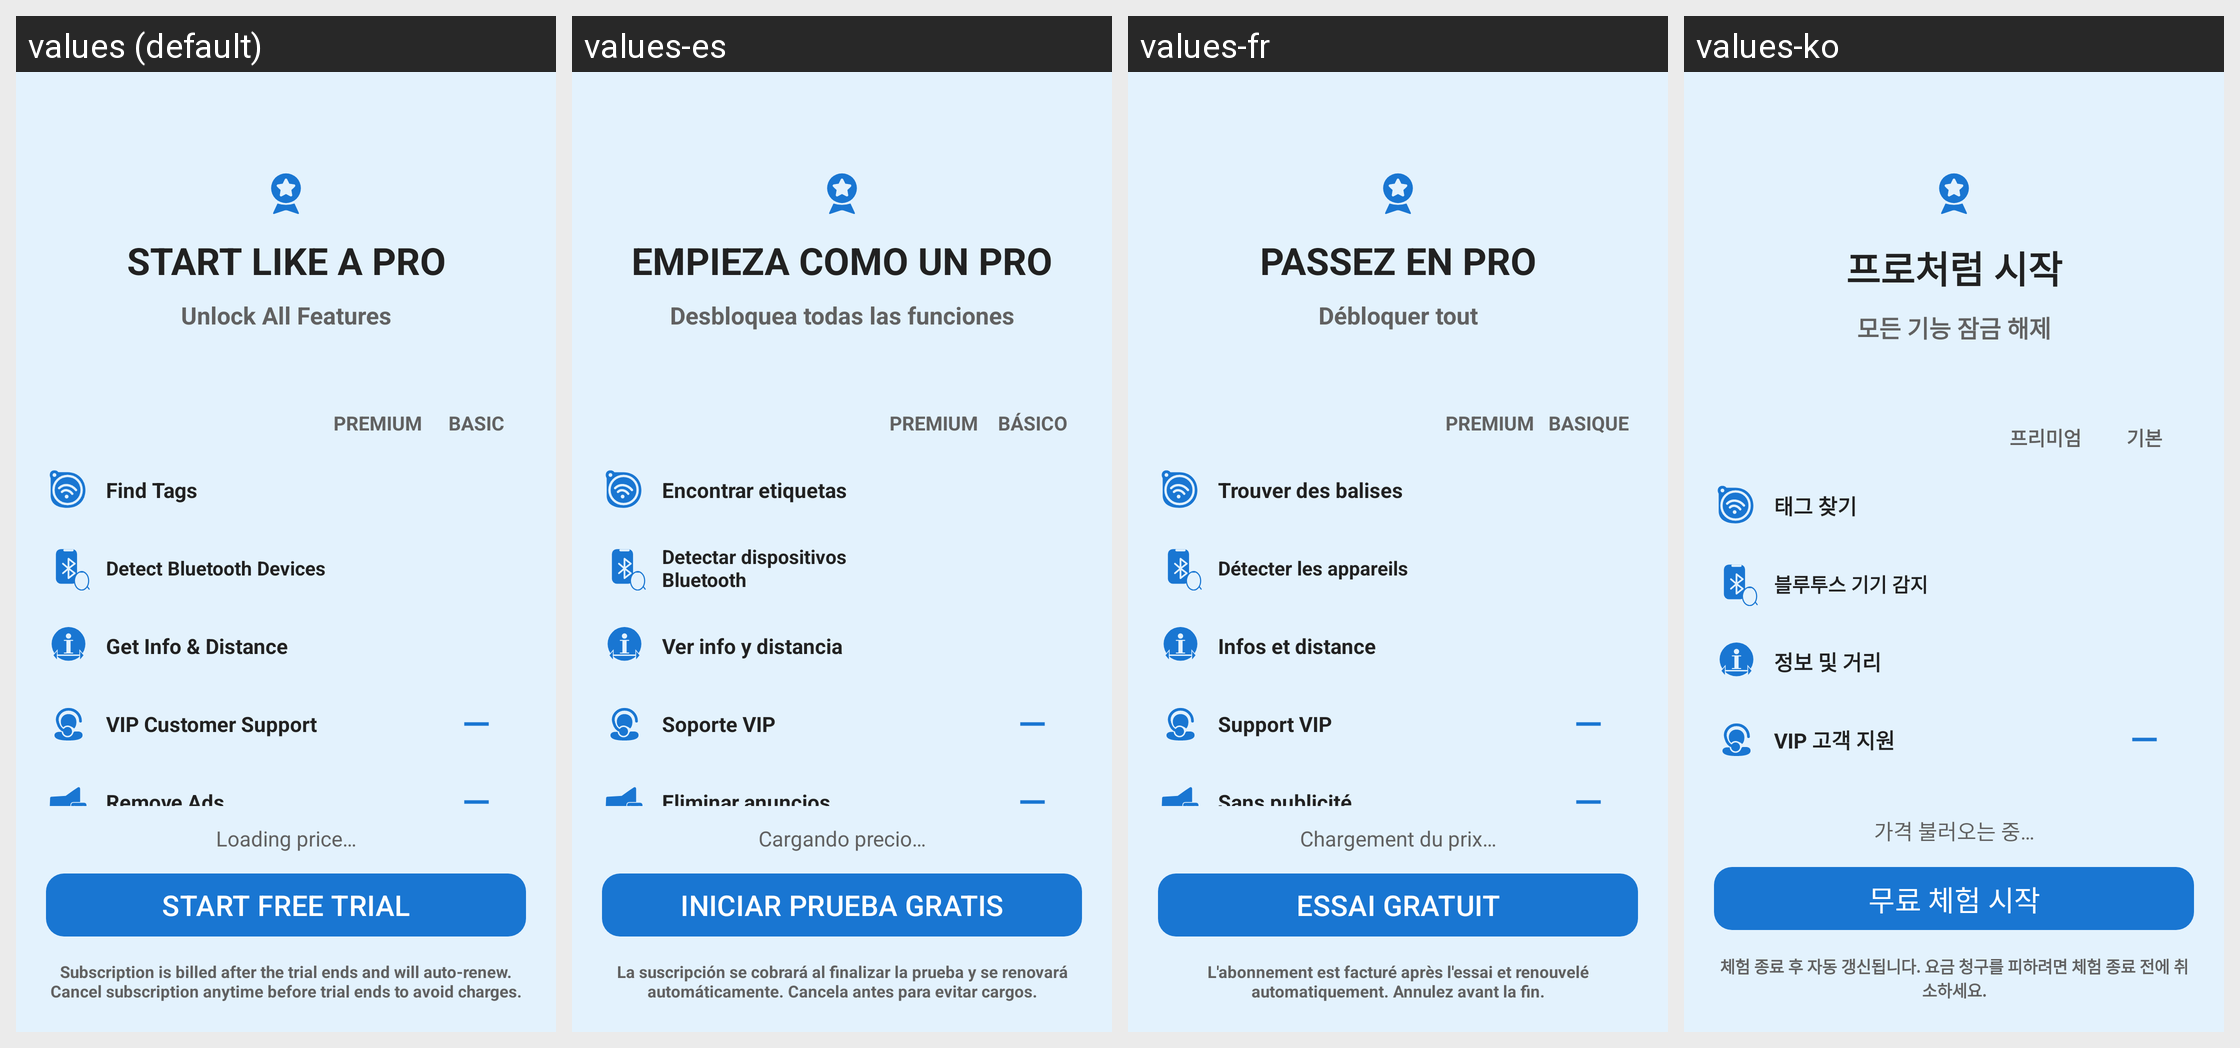

The Android screen above is rendered under several locales of the same app. Produce the string resources it draws, with the default and per-locale values.
Android screen res/layout/fragment_premium.xml rendered under 4 locales, left to right: values (default), values-es, values-fr, values-ko. Device: Nexus 5 (rendered at 1080×1920; each locale shown at half size, 540×960, under a caption strip naming it); theme Theme.BluetoothTracker.
Other locales in the repository, not shown: values-ar, values-bg, values-de, values-fa, values-fi, values-hi, values-hu, values-in, values-it, values-ja, values-ms, values-pl, values-pt, values-ro, values-ru, values-sk, values-th, values-tr, values-ur, values-vi.
Strings drawn on this screen, with the default value and each locale's value (text and hints the layout hard-codes, and strings that could not be matched under every locale, appear in the picture but are not listed):

start_like_a_pro
  values: START LIKE A PRO
  values-es: EMPIEZA COMO UN PRO
  values-fr: PASSEZ EN PRO
  values-ko: 프로처럼 시작

unlock_all_features
  values: Unlock All Features
  values-es: Desbloquea todas las funciones
  values-fr: Débloquer tout
  values-ko: 모든 기능 잠금 해제

col_premium
  values: PREMIUM
  values-es: PREMIUM
  values-fr: PREMIUM
  values-ko: 프리미엄

col_basic
  values: BASIC
  values-es: BÁSICO
  values-fr: BASIQUE
  values-ko: 기본

feature_find_air_tags
  values: Find Tags
  values-es: Encontrar etiquetas
  values-fr: Trouver des balises
  values-ko: 태그 찾기

feature_detect_bluetooth
  values: Detect Bluetooth Devices
  values-es: Detectar dispositivos Bluetooth
  values-fr: Détecter les appareils
  values-ko: 블루투스 기기 감지

feature_info_distance
  values: Get Info & Distance
  values-es: Ver info y distancia
  values-fr: Infos et distance
  values-ko: 정보 및 거리

feature_vip_support
  values: VIP Customer Support
  values-es: Soporte VIP
  values-fr: Support VIP
  values-ko: VIP 고객 지원

price_loading
  values: Loading price…
  values-es: Cargando precio…
  values-fr: Chargement du prix…
  values-ko: 가격 불러오는 중…

start_free_trial
  values: START FREE TRIAL
  values-es: INICIAR PRUEBA GRATIS
  values-fr: ESSAI GRATUIT
  values-ko: 무료 체험 시작

billing_disclaimer
  values: Subscription is billed after the trial ends and will auto-renew. Cancel subscription anytime before trial ends to avoid charges.
  values-es: La suscripción se cobrará al finalizar la prueba y se renovará automáticamente. Cancela antes para evitar cargos.
  values-fr: L'abonnement est facturé après l'essai et renouvelé automatiquement. Annulez avant la fin.
  values-ko: 체험 종료 후 자동 갱신됩니다. 요금 청구를 피하려면 체험 종료 전에 취소하세요.
